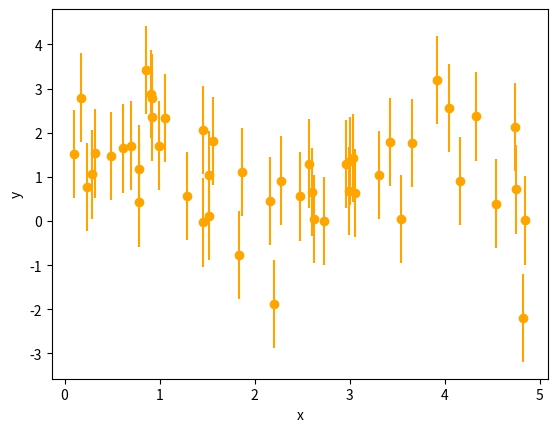

Reproduce this figure in Python. (Note: this script raises an exception after producing the figure.)
import numpy as np
from numpy import pi, sin

def sine_model1(t, B, A1, P1, t1):
    return A1 * sin((t / P1 + t1) * 2 * pi) + B

def sine_model0(t, B):
    return B + t*0

np.random.seed(42)

n_data = 50

# time of observations
t = np.random.uniform(0, 5, size=n_data)
# measurement values
yerr = 1.0
y = np.random.normal(sine_model1(t, B=1.0, A1=0.9, P1=3, t1=0), yerr)


%matplotlib inline
import matplotlib.pyplot as plt

plt.figure()
plt.xlabel('x')
plt.ylabel('y')
plt.errorbar(x=t, y=y, yerr=yerr,
             marker='o', ls=' ', color='orange')
t_range = np.linspace(0, 5, 1000)


parameters1 = ['B', 'A1', 'P1', 't1']

def prior_transform1(cube):
    # the argument, cube, consists of values from 0 to 1
    # we have to convert them to physical scales
    
    params = cube.copy()
    # let background level go from -10 to +10
    params[0] = cube[0] * 20 - 10
    # let amplitude go from 0.1 to 100
    params[1] = 10**(cube[1] * 3 - 1)
    # let period go from 0.3 to 30
    params[2] = 10**(cube[2] * 2)
    # let time go from 0 to 1
    params[3] = cube[3]
    return params

parameters0 = ['B']

def prior_transform0(cube):
    # the argument, cube, consists of values from 0 to 1
    # we have to convert them to physical scales
    
    params = cube.copy()
    # let background level go from -10 to +10
    params[0] = cube[0] * 20 - 10
    return params


import scipy.stats

def log_likelihood1(params):
    # unpack the current parameters:
    B, A1, P1, t1 = params

    # compute for each x point, where it should lie in y
    y_model = sine_model1(t, B=B, A1=A1, P1=P1, t1=t1)
    # compute likelihood
    loglike = -0.5 * (((y_model - y) / yerr)**2).sum()
    
    return loglike

def log_likelihood0(params):
    B, = params
    
    y_model = sine_model0(t, B=B)
    # compute likelihood
    loglike = -0.5 * (((y_model - y) / yerr)**2).sum()
    
    return loglike
    

import ultranest

sampler1 = ultranest.ReactiveNestedSampler(parameters1, log_likelihood1, prior_transform1)

sampler0 = ultranest.ReactiveNestedSampler(parameters0, log_likelihood0, prior_transform0)


result1 = sampler1.run(min_num_live_points=400)
sampler1.print_results()

result0 = sampler0.run(min_num_live_points=400)
sampler0.print_results()

from ultranest.plot import cornerplot
cornerplot(result1)

cornerplot(result0)

import pandas as pd
df = pd.DataFrame(data=result1['samples'], columns=result1['paramnames'])
df.describe()

plt.figure()
plt.title("1-sine fit")
plt.xlabel('x')
plt.ylabel('y')
plt.errorbar(x=t, y=y, yerr=yerr,
             marker='o', ls=' ', color='orange')


t_grid = np.linspace(0, 5, 400)

from ultranest.plot import PredictionBand
band = PredictionBand(t_grid)

# go through the solutions
for B, A1, P1, t1 in sampler1.results['samples']:
    # compute for each time the y value
    band.add(sine_model1(t_grid, B=B, A1=A1, P1=P1, t1=t1))

band.line(color='k')
# add 1 sigma quantile
band.shade(color='k', alpha=0.3)
# add wider quantile (0.01 .. 0.99)
band.shade(q=0.49, color='gray', alpha=0.2)



K = np.exp(result1['logz'] - result0['logz'])
print("K = %.2f" % K)
print("The 1-sine model is %.2f times more probable than the no-signal model" % K)
print("assuming the models are equally probable a priori.")

import logging
logging.getLogger('ultranest').setLevel(logging.FATAL)

K_simulated = []

import logging
logging.getLogger('ultranest').handlers[-1].setLevel(logging.FATAL)

# go through 100 plausible parameters
for B in sampler0.results['samples'][:10]:
    # generate new data
    y = np.random.normal(sine_model0(t, B=1.0), yerr)
    
    # analyse with sine model
    sampler1 = ultranest.ReactiveNestedSampler(parameters1, log_likelihood1, prior_transform1)
    Z1 = sampler1.run(viz_callback=False)['logz']
    # analyse with noise-only model
    sampler0 = ultranest.ReactiveNestedSampler(parameters0, log_likelihood0, prior_transform0)
    Z0 = sampler0.run(viz_callback=False)['logz']
    # store Bayes factor
    K_here = Z1 - Z0
    K_simulated.append(K_here)
    print()
    print("Bayes factor: %.2f" % np.exp(K_here))


plt.figure()
plt.hist(np.exp(K_simulated), histtype='step', label='From simulated noise data')
ylo, yhi = plt.ylim()
plt.vlines(K, ylo, yhi, label='From our real data')
plt.xscale('log')
plt.xlabel('Bayes factor')
plt.ylabel('Frequency')
plt.legend(loc='upper center');

